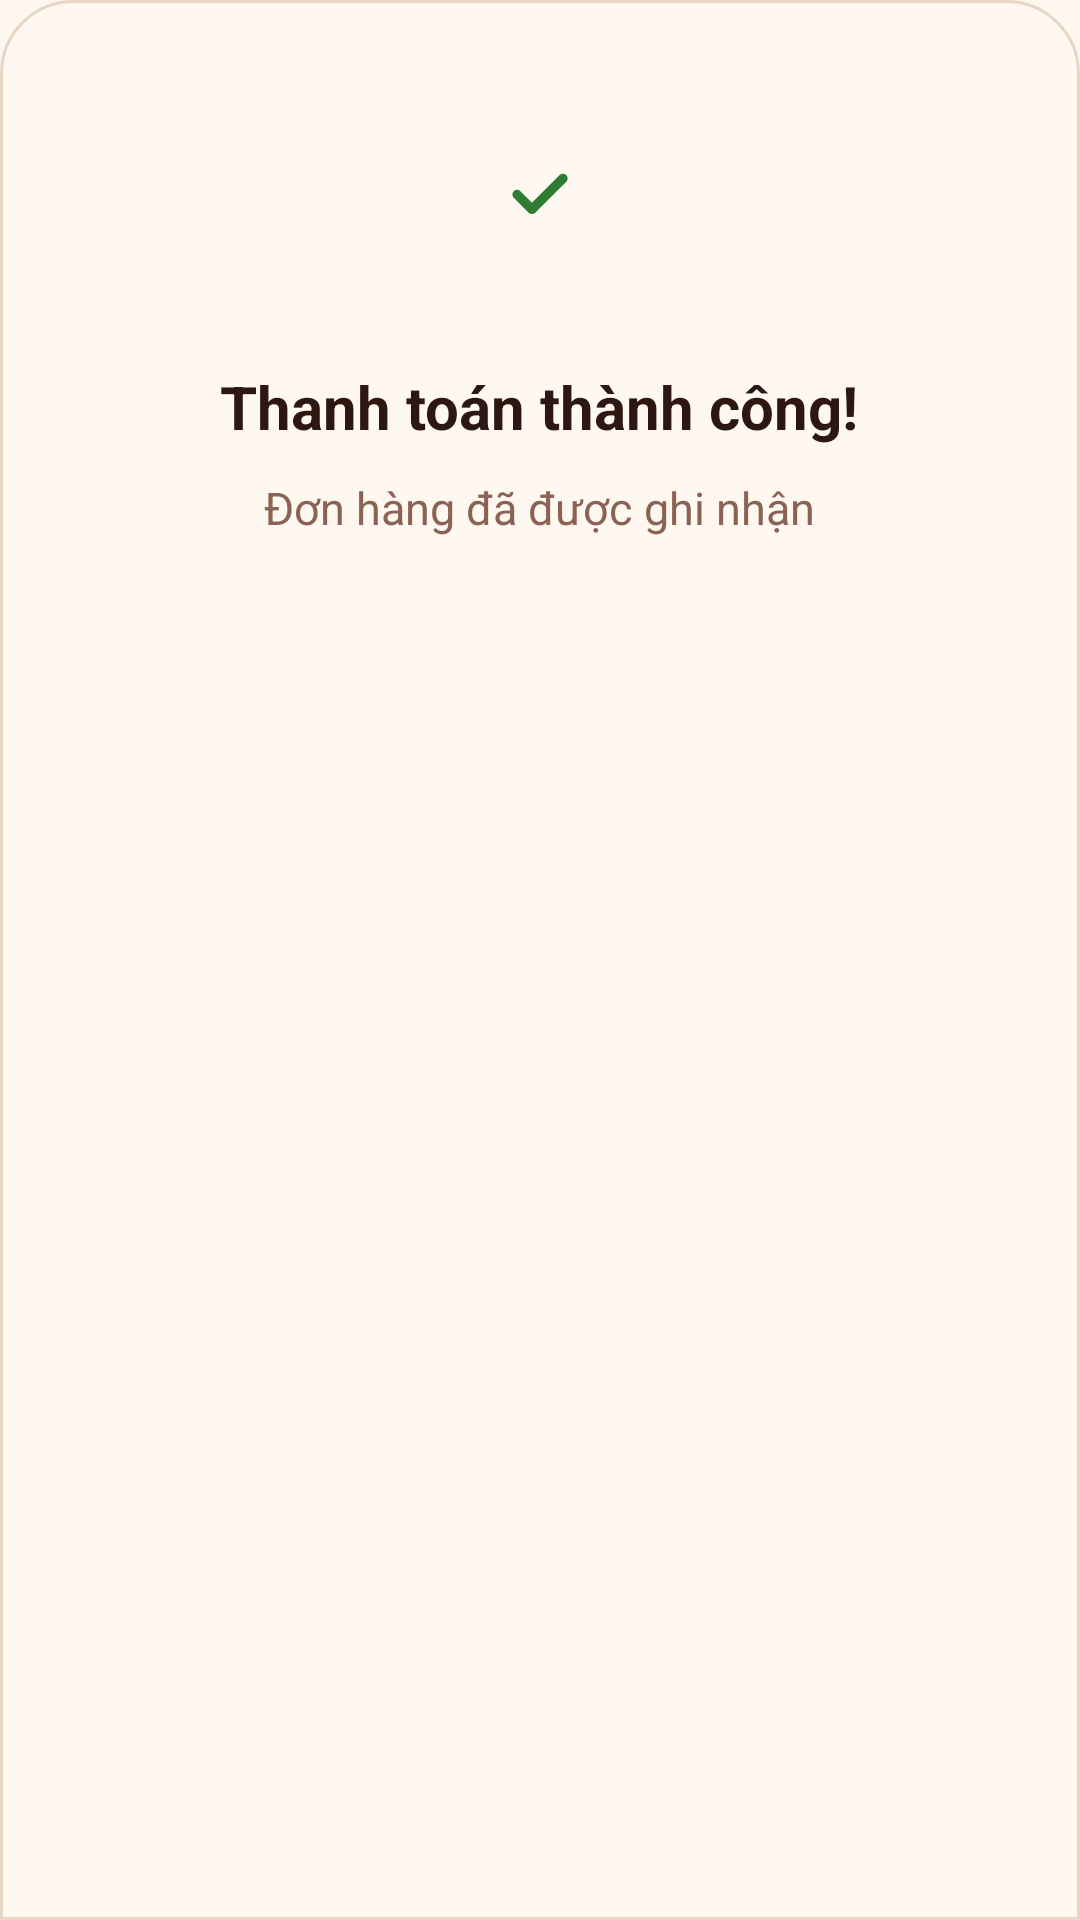

Produce the Android XML layout that renders to this screen, including the resource entries it uses.
<!-- AndroidManifest.xml: application theme Theme.Nhom8_MaKafe -->
<!-- res/layout/dialog_payment_success.xml -->
<?xml version="1.0" encoding="utf-8"?>
<LinearLayout xmlns:android="http://schemas.android.com/apk/res/android"
    android:layout_width="match_parent"
    android:layout_height="wrap_content"
    android:background="@drawable/bg_payment_success_surface"
    android:gravity="center_horizontal"
    android:orientation="vertical"
    android:paddingLeft="24dp"
    android:paddingTop="28dp"
    android:paddingRight="24dp"
    android:paddingBottom="26dp">

    <FrameLayout
        android:layout_width="72dp"
        android:layout_height="72dp"
        android:background="@drawable/bg_payment_success_icon_chip">

        <ImageView
            android:layout_width="34dp"
            android:layout_height="34dp"
            android:layout_gravity="center"
            android:contentDescription="Thanh to&#225;n th&#224;nh c&#244;ng"
            android:src="@drawable/ic_success_check" />
    </FrameLayout>

    <TextView
        android:layout_width="wrap_content"
        android:layout_height="wrap_content"
        android:layout_marginTop="22dp"
        android:text="Thanh to&#225;n th&#224;nh c&#244;ng!"
        android:textColor="@color/coffee_950"
        android:textSize="20sp"
        android:textStyle="bold" />

    <TextView
        android:layout_width="wrap_content"
        android:layout_height="wrap_content"
        android:layout_marginTop="10dp"
        android:gravity="center"
        android:text="&#272;&#417;n h&#224;ng &#273;&#227; &#273;&#432;&#7907;c ghi nh&#7853;n"
        android:textColor="@color/coffee_500"
        android:textSize="15sp" />
</LinearLayout>
<!-- resources referenced by this layout -->
<resources>
  <color name="coffee_500">#8B6355</color>
  <color name="coffee_950">#2C1810</color>
  <!-- drawable bg_payment_success_surface (drawable) -->
  <?xml version="1.0" encoding="utf-8"?>
  <shape xmlns:android="http://schemas.android.com/apk/res/android">
      <solid android:color="@color/coffee_50" />
      <corners
          android:topLeftRadius="24dp"
          android:topRightRadius="24dp" />
      <stroke
          android:width="1dp"
          android:color="@color/coffee_200" />
  </shape>
  <!-- drawable ic_success_check (drawable) -->
  <?xml version="1.0" encoding="utf-8"?>
  <vector xmlns:android="http://schemas.android.com/apk/res/android"
      android:width="36dp"
      android:height="36dp"
      android:viewportWidth="24"
      android:viewportHeight="24">
      <path
          android:fillColor="@android:color/transparent"
          android:pathData="M6.6,12.6L10.1,16.1L17.4,8.8"
          android:strokeColor="@color/success"
          android:strokeLineCap="round"
          android:strokeLineJoin="round"
          android:strokeWidth="2.2" />
  </vector>
  <style name="Theme.Nhom8_MaKafe" parent="Theme.MaterialComponents.DayNight.NoActionBar">
          <item name="colorPrimary">@color/coffee_700</item>
          <item name="colorPrimaryVariant">@color/coffee_900</item>
          <item name="colorOnPrimary">@color/white</item>
          <item name="colorSecondary">@color/accent_gold</item>
          <item name="colorSecondaryVariant">@color/coffee_400</item>
          <item name="colorOnSecondary">@color/coffee_950</item>
          <item name="colorSurface">@color/coffee_50</item>
          <item name="colorOnSurface">@color/coffee_950</item>
          <item name="android:colorBackground">@color/coffee_50</item>
          <item name="android:statusBarColor">@android:color/transparent</item>
          <item name="android:windowLightStatusBar" tools:targetApi="23">true</item>
          <item name="android:navigationBarColor">@color/white</item>
          <item name="android:windowBackground">@color/coffee_50</item>
          <item name="materialButtonStyle">@style/Widget.MayKafe.Button</item>
          <item name="textInputStyle">@style/Widget.MayKafe.TextInputLayout</item>
      </style>
  <color name="coffee_50">#FFF8F0</color>
  <color name="coffee_200">#E8D5C4</color>
  <color name="success">#2E7D32</color>
  <color name="coffee_700">#6B3F2A</color>
  <color name="coffee_900">#3D1F0F</color>
  <color name="white">#FFFFFF</color>
  <color name="accent_gold">#F5A623</color>
  <color name="coffee_400">#C8956C</color>
  <style name="Widget.MayKafe.Button" parent="Widget.MaterialComponents.Button">
          <item name="cornerRadius">18dp</item>
          <item name="android:textAllCaps">false</item>
          <item name="android:insetTop">0dp</item>
          <item name="android:insetBottom">0dp</item>
      </style>
  <style name="Widget.MayKafe.TextInputLayout" parent="Widget.MaterialComponents.TextInputLayout.OutlinedBox">
          <item name="boxBackgroundMode">outline</item>
          <item name="boxCornerRadiusTopStart">18dp</item>
          <item name="boxCornerRadiusTopEnd">18dp</item>
          <item name="boxCornerRadiusBottomStart">18dp</item>
          <item name="boxCornerRadiusBottomEnd">18dp</item>
          <item name="boxStrokeColor">@color/coffee_700</item>
          <item name="hintTextColor">@color/coffee_500</item>
          <item name="placeholderTextColor">@color/coffee_400</item>
      </style>
</resources>
